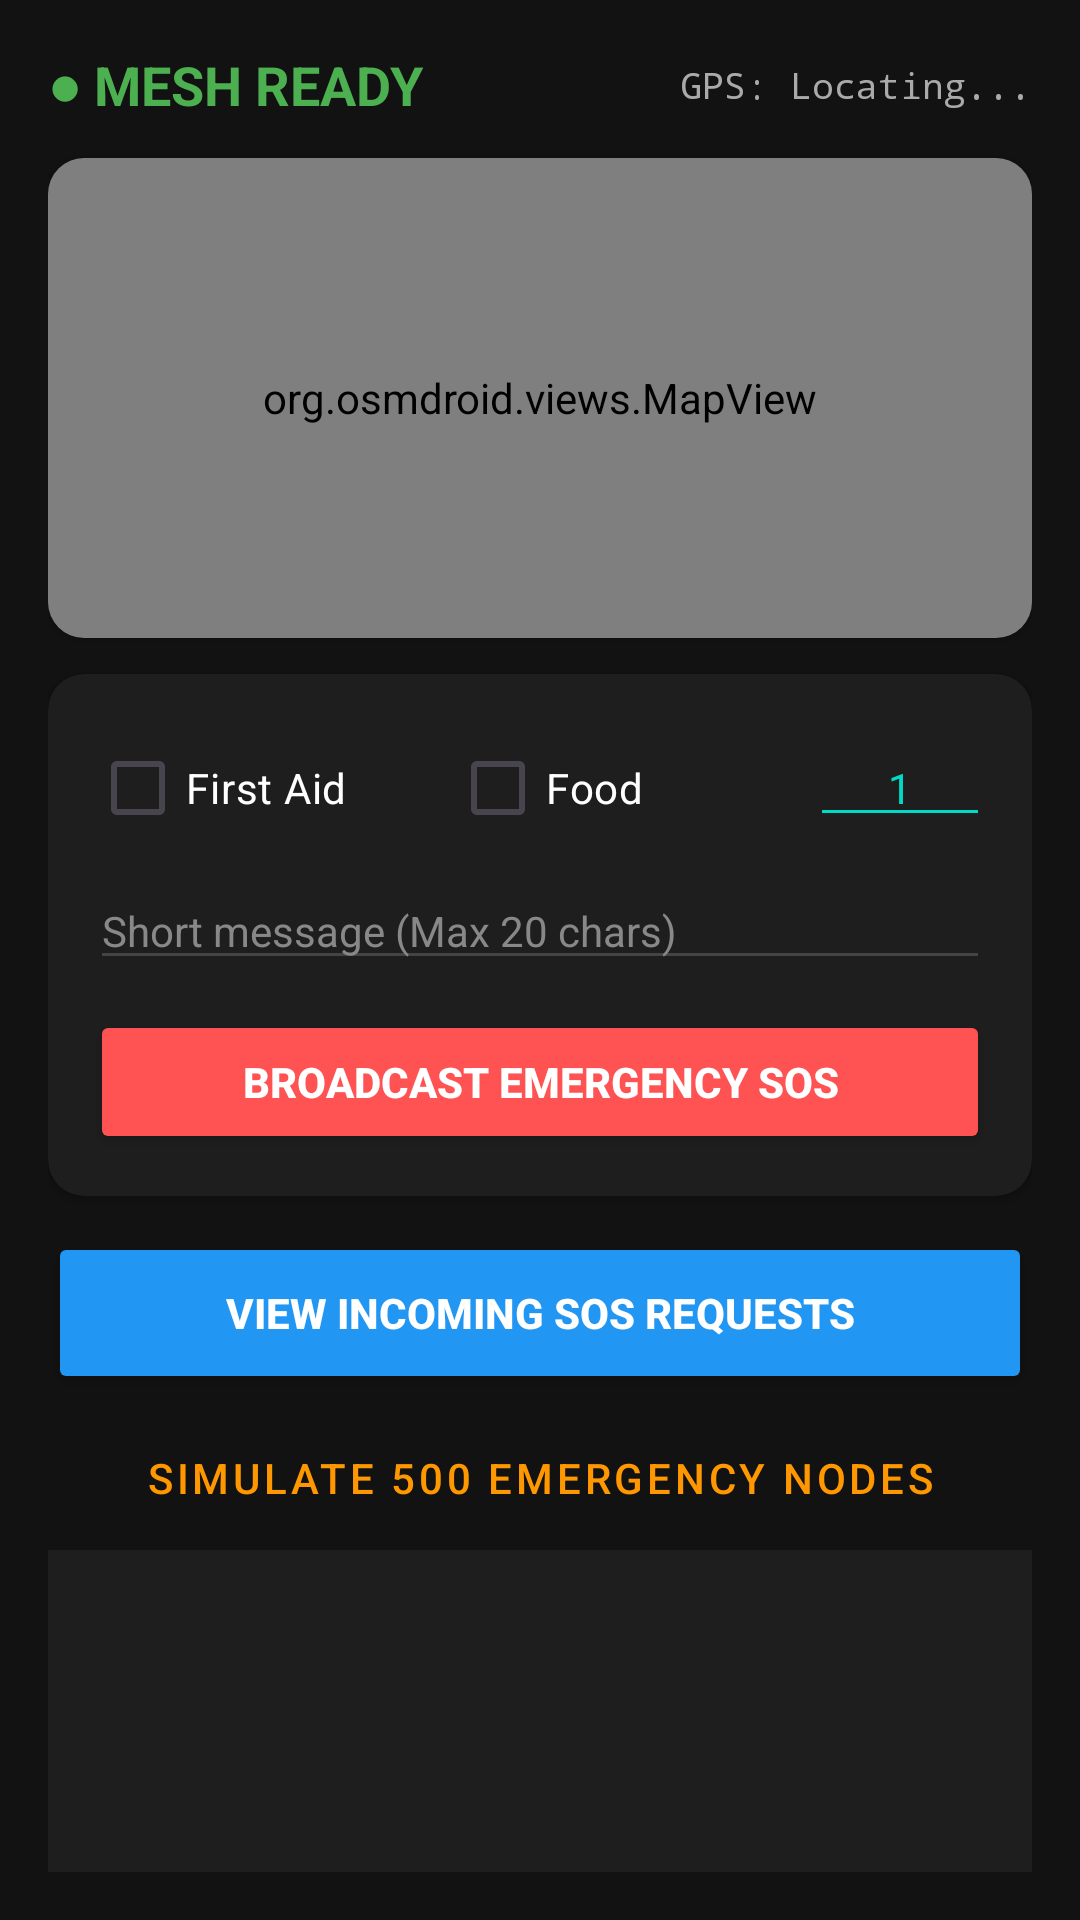

Layout XML and referenced resources for this Android screen:
<!-- AndroidManifest.xml: application theme Theme.ExtremeMesh -->
<!-- res/layout/activity_main.xml -->
<?xml version="1.0" encoding="utf-8"?>
<LinearLayout xmlns:android="http://schemas.android.com/apk/res/android"
    xmlns:app="http://schemas.android.com/apk/res-auto"
    android:layout_width="match_parent"
    android:layout_height="match_parent"
    android:orientation="vertical"
    android:background="#121212"
    android:padding="16dp">

    
    <LinearLayout
        android:layout_width="match_parent"
        android:layout_height="wrap_content"
        android:orientation="horizontal"
        android:gravity="center_vertical">

        <TextView
            android:id="@+id/tvNodeStatus"
            android:layout_width="0dp"
            android:layout_height="wrap_content"
            android:layout_weight="1"
            android:text="● MESH READY"
            android:textColor="#4CAF50"
            android:textSize="18sp"
            android:textStyle="bold" />

        <TextView
            android:id="@+id/tvGpsCoords"
            android:layout_width="wrap_content"
            android:layout_height="wrap_content"
            android:text="GPS: Locating..."
            android:textColor="#AAAAAA"
            android:textSize="12sp"
            android:fontFamily="monospace" />
    </LinearLayout>

    
    <androidx.cardview.widget.CardView
        android:layout_width="match_parent"
        android:layout_height="160dp"
        android:layout_marginTop="12dp"
        app:cardCornerRadius="12dp"
        app:cardBackgroundColor="#1E1E1E">

        <org.osmdroid.views.MapView
            android:id="@+id/mapView"
            android:layout_width="match_parent"
            android:layout_height="match_parent" />
    </androidx.cardview.widget.CardView>

    
    <androidx.cardview.widget.CardView
        android:layout_width="match_parent"
        android:layout_height="wrap_content"
        android:layout_marginTop="12dp"
        app:cardCornerRadius="12dp"
        app:cardBackgroundColor="#1E1E1E">

        <LinearLayout
            android:layout_width="match_parent"
            android:layout_height="wrap_content"
            android:orientation="vertical"
            android:padding="14dp">

            <LinearLayout
                android:layout_width="match_parent"
                android:layout_height="wrap_content"
                android:orientation="horizontal">

                <com.google.android.material.checkbox.MaterialCheckBox
                    android:id="@+id/cbFirstAid"
                    android:layout_width="0dp"
                    android:layout_height="wrap_content"
                    android:layout_weight="1"
                    android:text="First Aid"
                    android:textColor="#FFFFFF" />

                <com.google.android.material.checkbox.MaterialCheckBox
                    android:id="@+id/cbFoodWater"
                    android:layout_width="0dp"
                    android:layout_height="wrap_content"
                    android:layout_weight="1"
                    android:text="Food"
                    android:textColor="#FFFFFF" />

                <EditText
                    android:id="@+id/etPeopleCount"
                    android:layout_width="60dp"
                    android:layout_height="wrap_content"
                    android:backgroundTint="#03DAC5"
                    android:gravity="center"
                    android:inputType="number"
                    android:hint="Qty"
                    android:textColorHint="#555555"
                    android:text="1"
                    android:textColor="#03DAC5"
                    android:textSize="14sp" />
            </LinearLayout>

            <EditText
                android:id="@+id/etCustomMessage"
                android:layout_width="match_parent"
                android:layout_height="wrap_content"
                android:layout_marginTop="4dp"
                android:hint="Short message (Max 20 chars)"
                android:maxLength="20"
                android:textColor="#FFFFFF"
                android:textColorHint="#888888"
                android:textSize="14sp"
                android:backgroundTint="#444444"/>

            
            <Button
                android:id="@+id/btnBroadcastSos"
                android:layout_width="match_parent"
                android:layout_height="48dp"
                android:layout_marginTop="10dp"
                android:backgroundTint="#FF5252"
                android:text="Broadcast Emergency SOS"
                android:textColor="#FFFFFF"
                android:textStyle="bold" />
        </LinearLayout>
    </androidx.cardview.widget.CardView>

    
    <Button
        android:id="@+id/btnViewRequests"
        android:layout_width="match_parent"
        android:layout_height="54dp"
        android:layout_marginTop="12dp"
        android:backgroundTint="#2196F3"
        android:text="View Incoming SOS Requests"
        android:textColor="#FFFFFF"
        android:textStyle="bold" />

    <Button
        android:id="@+id/btnStressTest"
        style="@style/Widget.MaterialComponents.Button.TextButton"
        android:layout_width="match_parent"
        android:layout_height="wrap_content"
        android:layout_marginTop="4dp"
        android:text="SIMULATE 500 EMERGENCY NODES"
        android:textColor="#FF9800" />

    
    <ScrollView
        android:layout_width="match_parent"
        android:layout_height="0dp"
        android:layout_weight="1"
        android:background="#1E1E1E"
        android:padding="8dp">

        <TextView
            android:id="@+id/tvLogs"
            android:layout_width="match_parent"
            android:layout_height="wrap_content"
            android:fontFamily="monospace"
            android:textColor="#4CAF50"
            android:textSize="11sp" />
    </ScrollView>
</LinearLayout>
<!-- resources referenced by this layout -->
<resources>
  <style name="Theme.ExtremeMesh" parent="Base.Theme.ExtremeMesh" />
  <style name="Base.Theme.ExtremeMesh" parent="Theme.Material3.DayNight.NoActionBar">
          
          
      </style>
</resources>
